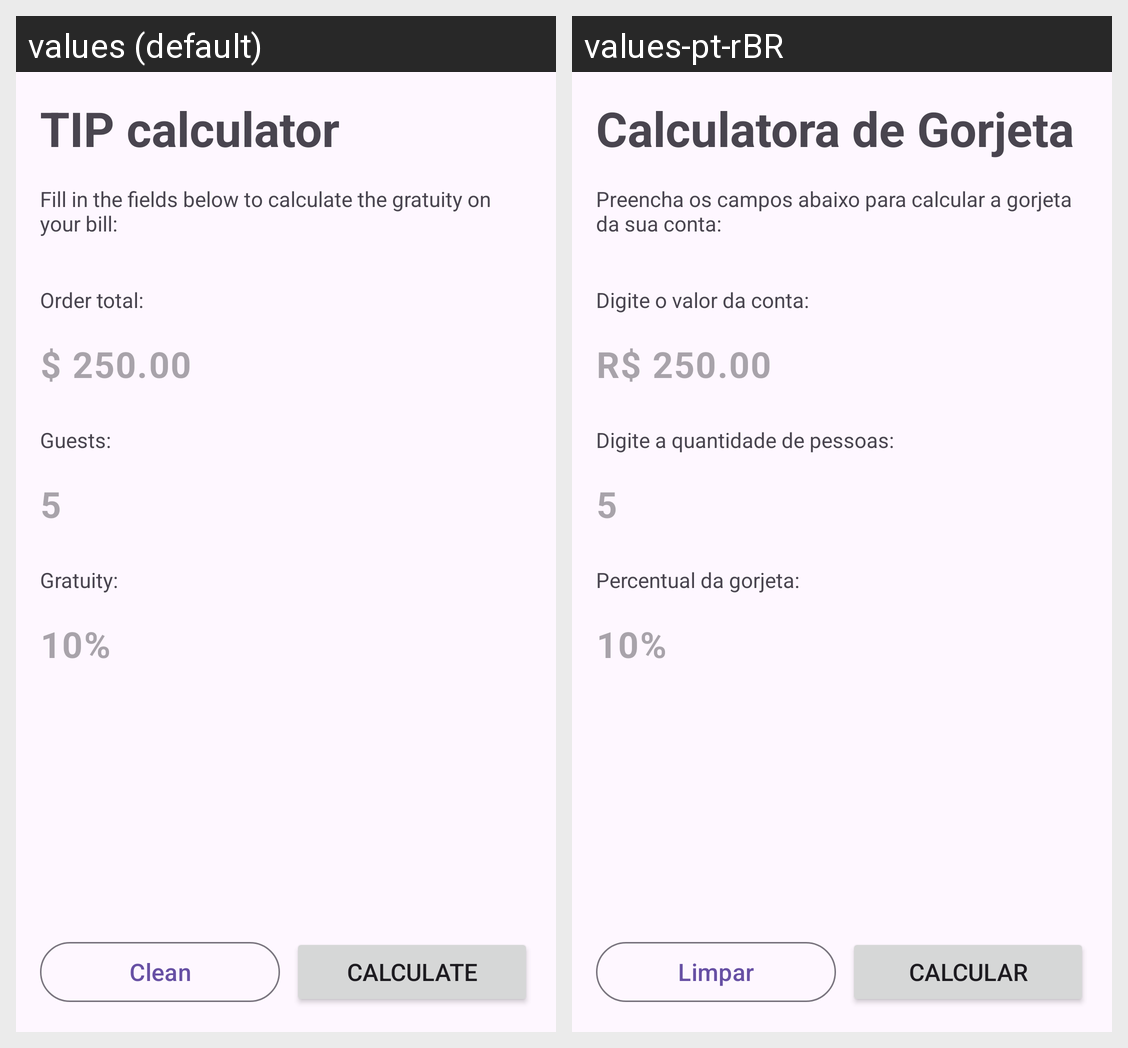

The same Android screen rendered under two of its app's locales, left to right. List the strings drawn on it with the default value and each locale's translation.
Android screen res/layout/activity_main.xml rendered under 2 locales, left to right: values (default), values-pt-rBR. Device: Nexus 5 (rendered at 1080×1920; each locale shown at half size, 540×960, under a caption strip naming it); theme Theme.TIP.
Strings drawn on this screen, with the default value and each locale's value (text and hints the layout hard-codes, and strings that could not be matched under every locale, appear in the picture but are not listed):

tip_calculator
  values: TIP calculator
  values-pt-rBR: Calculatora de Gorjeta

main_subtitle
  values: Fill in the fields below to calculate the gratuity on your bill:
  values-pt-rBR: Preencha os campos abaixo para calcular a gorjeta da sua conta:

main_total
  values: Order total:
  values-pt-rBR: Digite o valor da conta:

total_hint
  values: $ 250.00
  values-pt-rBR: R$ 250.00

main_n_people
  values: Guests:
  values-pt-rBR: Digite a quantidade de pessoas:

guests_hint
  values: 5
  values-pt-rBR: 5

main_percentage
  values: Gratuity:
  values-pt-rBR: Percentual da gorjeta:

gratuity_hint
  values: 10%
  values-pt-rBR: 10%

clean
  values: Clean
  values-pt-rBR: Limpar

calculate
  values: Calculate
  values-pt-rBR: Calcular
